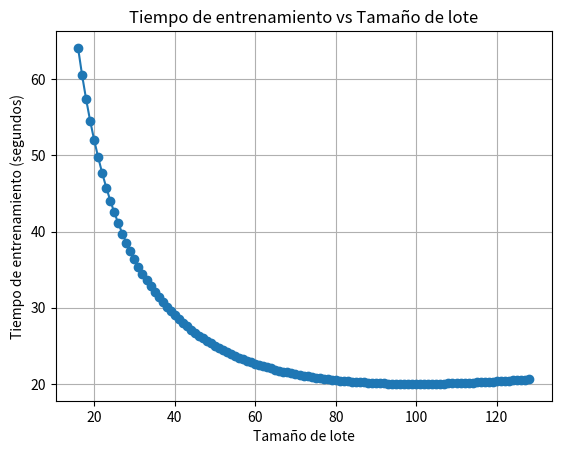

Recreate this plot in Python.
import matplotlib.pyplot as plt
import numpy as np

# Rango de tamaño de lote
x_values = np.arange(16, 129)
T_values = 1000 / x_values + 0.1 * x_values  # Fórmula de tiempo de entrenamiento

# Tiempo mínimo de entrenamiento
x_optimal = 100
T_optimal = 1000 / x_optimal + 0.1 * x_optimal
print(f"Tamaño de lote óptimo: {x_optimal}")
print(f"Tiempo mínimo de entrenamiento: {T_optimal} segundos")

# Graficar
plt.plot(x_values, T_values, marker='o')
plt.title('Tiempo de entrenamiento vs Tamaño de lote')
plt.xlabel('Tamaño de lote')
plt.ylabel('Tiempo de entrenamiento (segundos)')
plt.grid(True)
plt.show()
